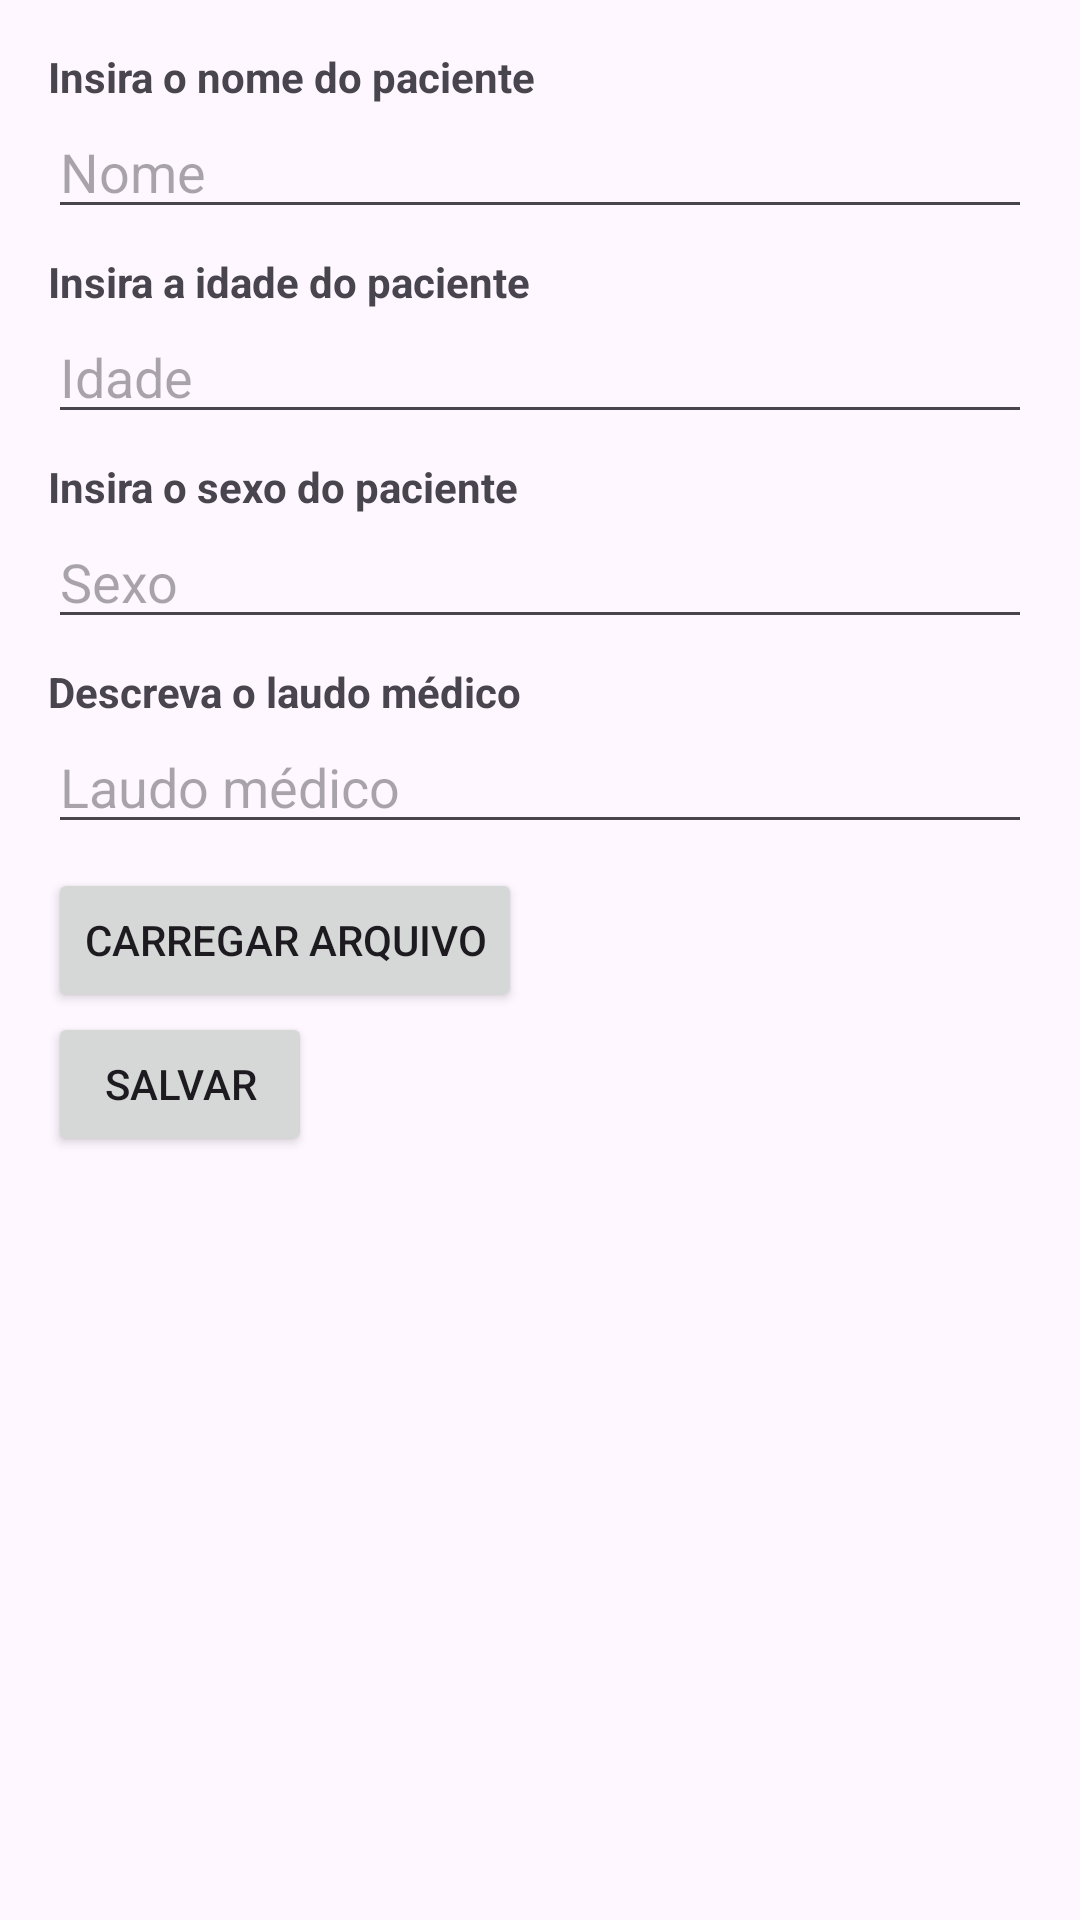

This screen was rendered from an Android layout file. Write that file and the resources it references.
<!-- AndroidManifest.xml: application theme Theme.Braincheck -->
<!-- res/layout/fragment_exam_details.xml -->
<?xml version="1.0" encoding="utf-8"?>
<ScrollView
    xmlns:android="http://schemas.android.com/apk/res/android"
    android:layout_width="match_parent"
    android:layout_height="match_parent">
<LinearLayout
    xmlns:android="http://schemas.android.com/apk/res/android"
    android:layout_width="match_parent"
    android:layout_height="match_parent"
    android:orientation="vertical"
    android:padding="16dp">

    <TextView
        android:layout_width="match_parent"
        android:layout_height="wrap_content"
        android:text="Insira o nome do paciente"
        android:textStyle="bold" />

    <EditText
        android:id="@+id/editName"
        android:layout_width="match_parent"
        android:layout_height="wrap_content"
        android:hint="@string/nome"
        android:inputType="text"
        android:layout_marginBottom="8dp" />

    <TextView
        android:layout_width="match_parent"
        android:layout_height="wrap_content"
        android:text="Insira a idade do paciente"
        android:textStyle="bold" />

    <EditText
        android:id="@+id/editAge"
        android:layout_width="match_parent"
        android:layout_height="wrap_content"
        android:hint="@string/idade"
        android:inputType="text"
        android:layout_marginBottom="8dp" />

    <TextView
        android:layout_width="match_parent"
        android:layout_height="wrap_content"
        android:text="Insira o sexo do paciente"
        android:textStyle="bold" />

    <EditText
        android:id="@+id/editGender"
        android:layout_width="match_parent"
        android:layout_height="wrap_content"
        android:hint="@string/sexo"
        android:inputType="text"
        android:layout_marginBottom="8dp" />

    <TextView
        android:layout_width="match_parent"
        android:layout_height="wrap_content"
        android:text="Descreva o laudo médico"
        android:textStyle="bold" />

    <EditText
        android:id="@+id/editReport"
        android:layout_width="match_parent"
        android:layout_height="wrap_content"
        android:hint="@string/laudo_m_dico"
        android:inputType="text"
        android:layout_marginBottom="8dp" />

    <ImageView
        android:id="@+id/imageExam"
        android:layout_width="match_parent"
        android:layout_height="wrap_content"
        android:visibility="gone" />

    <TextView
        android:id="@+id/textFileName"
        android:layout_width="wrap_content"
        android:layout_height="wrap_content"
        android:visibility="gone" />

    <Button
        android:id="@+id/buttonTakeOrLoadImage"
        android:layout_width="wrap_content"
        android:layout_height="wrap_content"
        android:text="@string/carregar_arquivo"
        android:visibility="visible" />

    <Button
        android:id="@+id/buttonSaveExam"
        android:layout_width="wrap_content"
        android:layout_height="wrap_content"
        android:text="@string/salvar" />

    <Button
        android:id="@+id/buttonDeleteExam"
        android:layout_width="wrap_content"
        android:layout_height="wrap_content"
        android:text="Excluir Exame"
        android:layout_marginTop="16dp"
        android:visibility="invisible"/>
</LinearLayout>
</ScrollView>
<!-- resources referenced by this layout -->
<resources>
  <string name="carregar_arquivo">Carregar Arquivo</string>
  <string name="idade">Idade</string>
  <string name="laudo_m_dico">Laudo médico</string>
  <string name="nome">Nome</string>
  <string name="salvar">Salvar</string>
  <string name="sexo">Sexo</string>
  <style name="Theme.Braincheck" parent="Base.Theme.Braincheck" />
  <style name="Base.Theme.Braincheck" parent="Theme.Material3.DayNight.NoActionBar">
          
          
      </style>
</resources>
